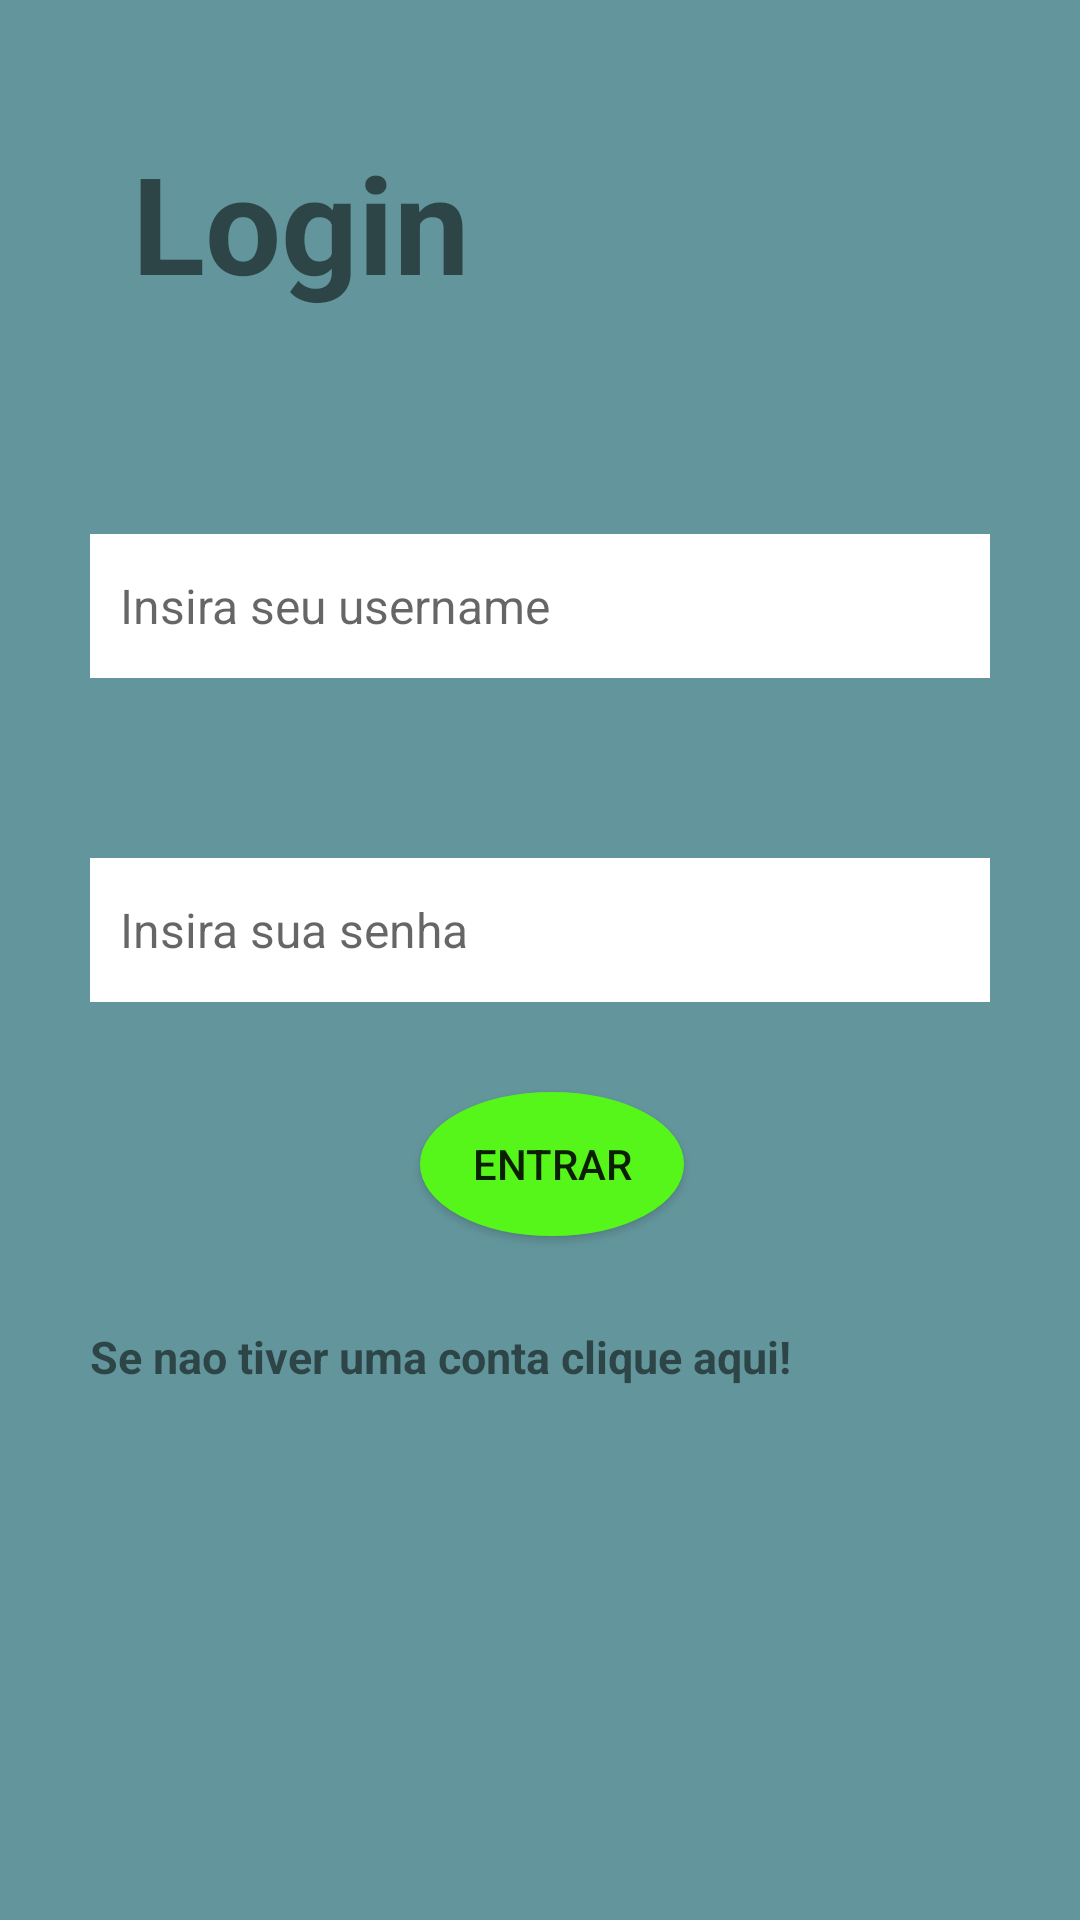

Reconstruct the res/layout file that produces this screen, plus the resources it refers to.
<!-- AndroidManifest.xml: application theme Theme.ArmazenarDados -->
<!-- res/layout/activity_main.xml -->
<?xml version="1.0" encoding="utf-8"?>
<LinearLayout xmlns:android="http://schemas.android.com/apk/res/android"
    xmlns:app="http://schemas.android.com/apk/res-auto"
    xmlns:tools="http://schemas.android.com/tools"
    android:layout_width="match_parent"
    android:layout_height="match_parent"
    android:orientation="vertical"
    android:background="#C232757E"
    tools:context=".MainActivity" >


    <TextView
        android:id="@+id/textView"
        android:layout_width="wrap_content"
        android:layout_height="wrap_content"
        android:layout_margin="44dp"
        android:textAlignment="center"
        android:textStyle="bold"
        android:textSize="45dp"
        android:text="Login" />

    <EditText
        android:id="@+id/nome_id"
        style="@style/Style01"
        android:layout_width="match_parent"
        android:layout_height="wrap_content"
        android:layout_margin="30sp"
        android:ems="10"
        android:hint="@string/nome_id"
        android:inputType="textPersonName"
        android:minHeight="48dp"
        android:text="" />

    <EditText
        android:id="@+id/pass_id"
        style="@style/Style01"
        android:layout_width="match_parent"
        android:layout_height="wrap_content"
        android:layout_margin="30sp"
        android:ems="10"
        android:hint="@string/pass_id"
        android:inputType="textPassword"
        android:minHeight="48dp" />

    <Button
        android:id="@+id/Entrar_btn"
        android:layout_width="wrap_content"
        android:layout_marginLeft="140dp"
        android:background="@drawable/round_button"
        android:backgroundTint="#56F61A"
        android:layout_height="wrap_content"
        android:text="Entrar" />

    <TextView
        android:id="@+id/tela_de_cadastro"
        android:layout_width="match_parent"
        android:layout_margin="30dp"
        android:layout_height="wrap_content"
        android:textSize="15dp"
        android:textStyle="bold"
        android:text="Se nao tiver uma conta clique aqui!" />
</LinearLayout>
<!-- resources referenced by this layout -->
<resources>
  <!-- drawable round_button (drawable) -->
  <shape xmlns:android="http://schemas.android.com/apk/res/android"
  android:shape="oval">
  <gradient
      android:startColor="#FF0000"
      android:endColor="#00FF00"
      android:angle="270" />
  <stroke
      android:width="2dp"
      android:color="#000000" />
  </shape>
  <string name="nome_id">Insira seu username</string>
  <string name="pass_id">Insira sua senha</string>
  
      id da tela de cadastro
  <style name="Style01">
          <item name="android:background">#ffffff</item>
          <item name="android:textColor">#000000</item>
          <item name="android:textSize">16sp</item>
          <item name="android:padding">10dp</item>
      </style>
  <style name="Theme.ArmazenarDados" parent="Theme.MaterialComponents.DayNight.DarkActionBar">
          
          <item name="colorPrimary">@color/purple_500</item>
          <item name="colorPrimaryVariant">@color/purple_700</item>
          <item name="colorOnPrimary">@color/white</item>
          
          <item name="colorSecondary">@color/teal_200</item>
          <item name="colorSecondaryVariant">@color/teal_700</item>
          <item name="colorOnSecondary">@color/black</item>
          
          <item name="android:statusBarColor" tools:targetApi="l">?attr/colorPrimaryVariant</item>
          
      </style>
  <!-- not gathered from this repository: default colours our renderer supplied (Android Studio template values) -->
  <color name="purple_500">#FF6200EE</color>
  <color name="purple_700">#FF3700B3</color>
  <color name="teal_200">#FF03DAC5</color>
  <color name="teal_700">#FF018786</color>
  <color name="black">#FF000000</color>
  <color name="white">#FFFFFFFF</color>
</resources>
